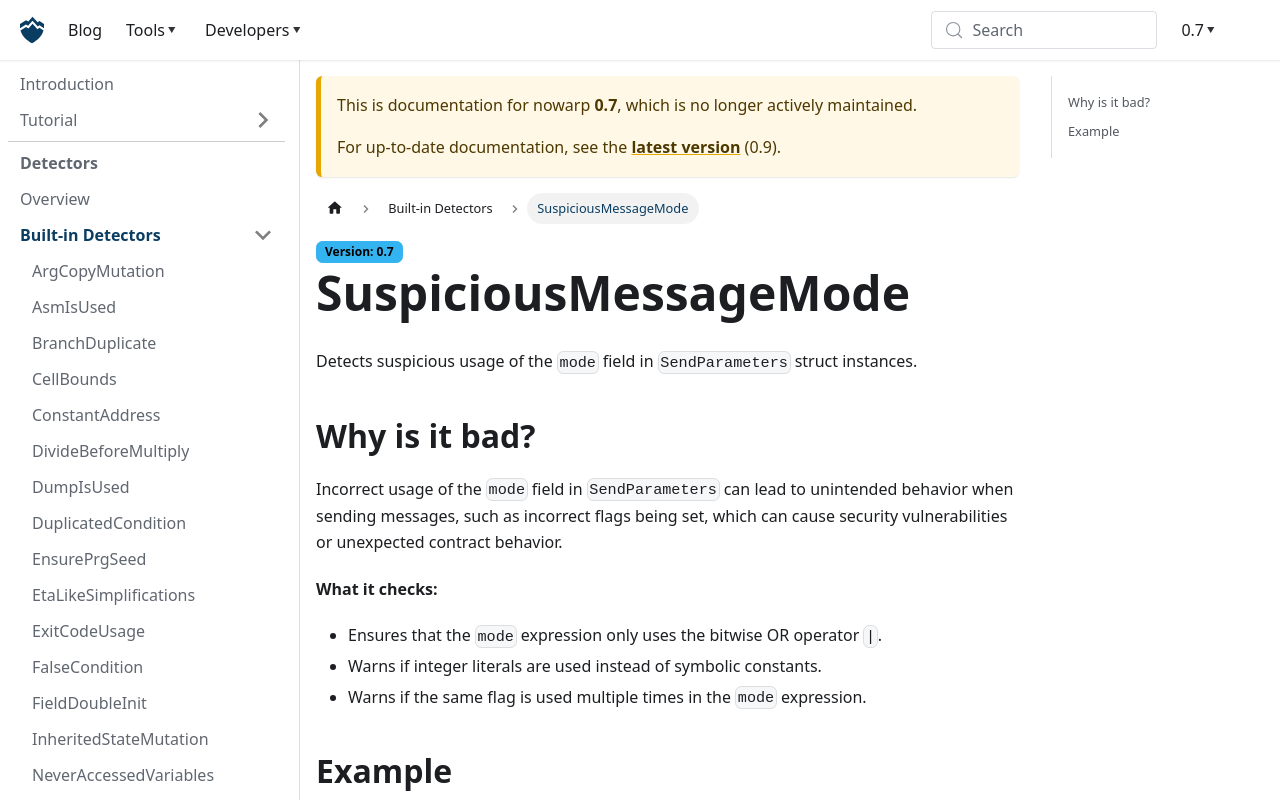

repository: nowarp/nowarp.github.io · page: tools/misti/docs/0.7/detectors/SuspiciousMessageMode/index.html · generator: docusaurus

# SuspiciousMessageMode
**Severity**: Low—Medium | **Category**: Security

Detects suspicious usage of the `mode` field in `SendParameters` struct instances.

## Why is it bad?
Incorrect usage of the `mode` field in `SendParameters` can lead to unintended behavior when sending messages,
such as incorrect flags being set, which can cause security vulnerabilities or unexpected contract behavior.

**What it checks:**
- Ensures that the `mode` expression only uses the bitwise OR operator `|`.
- Warns if integer literals are used instead of symbolic constants.
- Warns if the same flag is used multiple times in the `mode` expression.

## Example

```tact
// Suspicious usage:
send(SendParameters{
    to: recipient,
    value: amount,
    mode: SendRemainingBalance | SendRemainingBalance // Bad: Duplicate flag
});

// Correct usage:
send(SendParameters{
    to: recipient,
    value: amount,
    mode: SendRemainingBalance | SendDestroyIfZero // Ok
});
```
